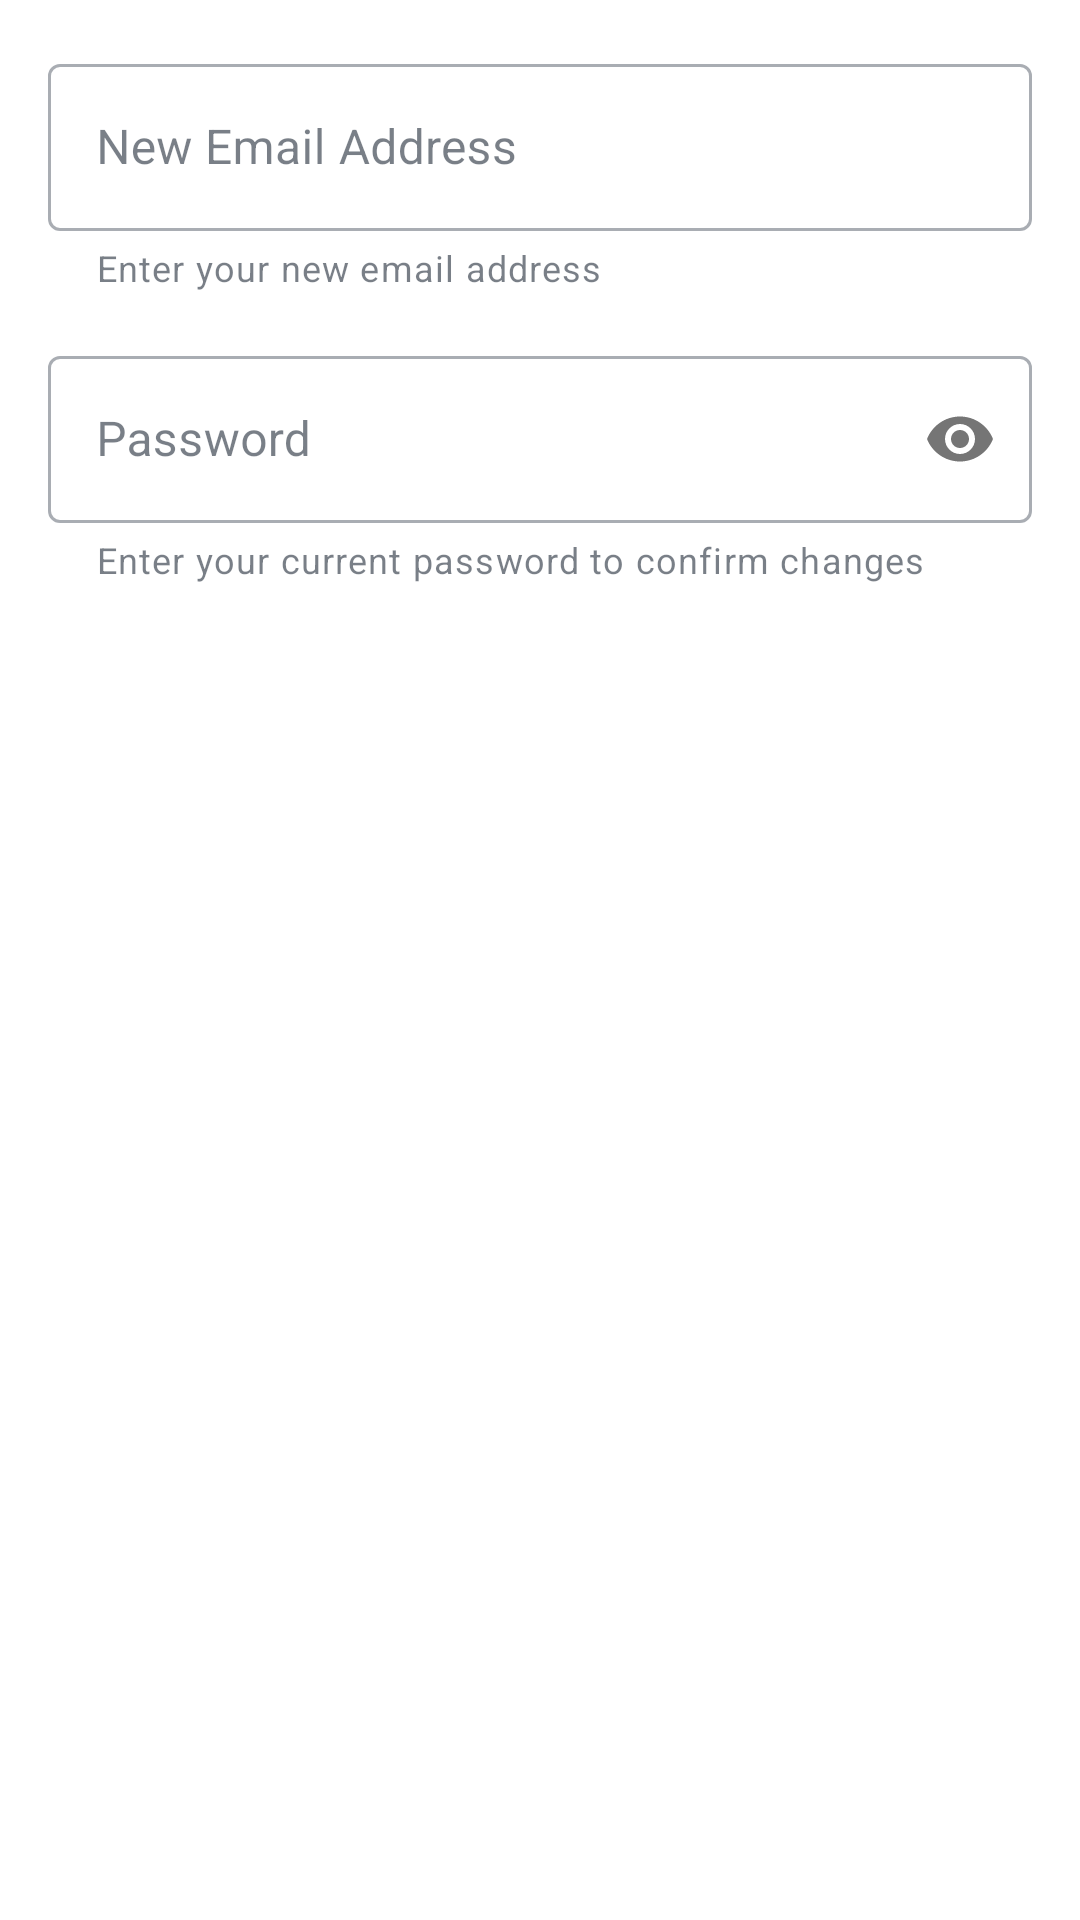

This screen was rendered from an Android layout file. Write that file and the resources it references.
<!-- AndroidManifest.xml: application theme Theme.TutorApp -->
<!-- res/layout/dialog_update_email.xml -->
<?xml version="1.0" encoding="utf-8"?>
<LinearLayout xmlns:android="http://schemas.android.com/apk/res/android"
    xmlns:app="http://schemas.android.com/apk/res-auto"
    android:layout_width="match_parent"
    android:layout_height="wrap_content"
    android:orientation="vertical"
    android:padding="16dp">

    <com.google.android.material.textfield.TextInputLayout
        android:id="@+id/new_email_input_layout"
        android:layout_width="match_parent"
        android:layout_height="wrap_content"
        android:layout_marginBottom="16dp"
        android:hint="New Email Address"
        app:helperText="Enter your new email address"
        style="@style/Widget.MaterialComponents.TextInputLayout.OutlinedBox">

        <com.google.android.material.textfield.TextInputEditText
            android:id="@+id/new_email_edit_text"
            android:layout_width="match_parent"
            android:layout_height="wrap_content"
            android:inputType="textEmailAddress" />

    </com.google.android.material.textfield.TextInputLayout>

    <com.google.android.material.textfield.TextInputLayout
        android:id="@+id/password_input_layout"
        android:layout_width="match_parent"
        android:layout_height="wrap_content"
        android:hint="Password"
        app:helperText="Enter your current password to confirm changes"
        app:passwordToggleEnabled="true"
        style="@style/Widget.MaterialComponents.TextInputLayout.OutlinedBox">

        <com.google.android.material.textfield.TextInputEditText
            android:id="@+id/password_edit_text"
            android:layout_width="match_parent"
            android:layout_height="wrap_content"
            android:inputType="textPassword" />

    </com.google.android.material.textfield.TextInputLayout>

</LinearLayout>
<!-- resources referenced by this layout -->
<resources>
  <style name="Theme.TutorApp" parent="Base.Theme.TutorApp" />
  <style name="Base.Theme.TutorApp" parent="Theme.Material3.DayNight.NoActionBar">
          
          <item name="colorPrimary">@color/primary</item>
          <item name="colorPrimaryVariant">@color/primary_variant</item>
          <item name="colorOnPrimary">@color/on_primary</item>
          
          
          <item name="colorSecondary">@color/secondary</item>
          <item name="colorSecondaryVariant">@color/secondary_variant</item>
          <item name="colorOnSecondary">@color/on_secondary</item>
          
          
          <item name="android:colorBackground">@color/background</item>
          <item name="colorSurface">@color/surface</item>
          <item name="colorOnBackground">@color/on_background</item>
          <item name="colorOnSurface">@color/on_surface</item>
          
          
          <item name="colorError">@color/error</item>
          <item name="colorOnError">@color/on_error</item>
  
          
          <item name="android:statusBarColor">@android:color/transparent</item>
          <item name="android:windowLightStatusBar">true</item>
  
          
          <item name="android:navigationBarColor">@android:color/transparent</item>
          
          
          <item name="android:windowDrawsSystemBarBackgrounds">true</item>
      </style>
  <color name="primary">#6366F1</color>
  <color name="primary_variant">#4F46E5</color>
  <color name="on_primary">#FFFFFF</color>
  <color name="secondary">#EC4899</color>
  <color name="secondary_variant">#DB2777</color>
  <color name="on_secondary">#FFFFFF</color>
  <color name="background">#FFFFFF</color>
  <color name="surface">#FFFFFF</color>
  <color name="on_background">#1F2937</color>
  <color name="on_surface">#1F2937</color>
  <color name="error">#EF4444</color>
  <color name="on_error">#FFFFFF</color>
</resources>
